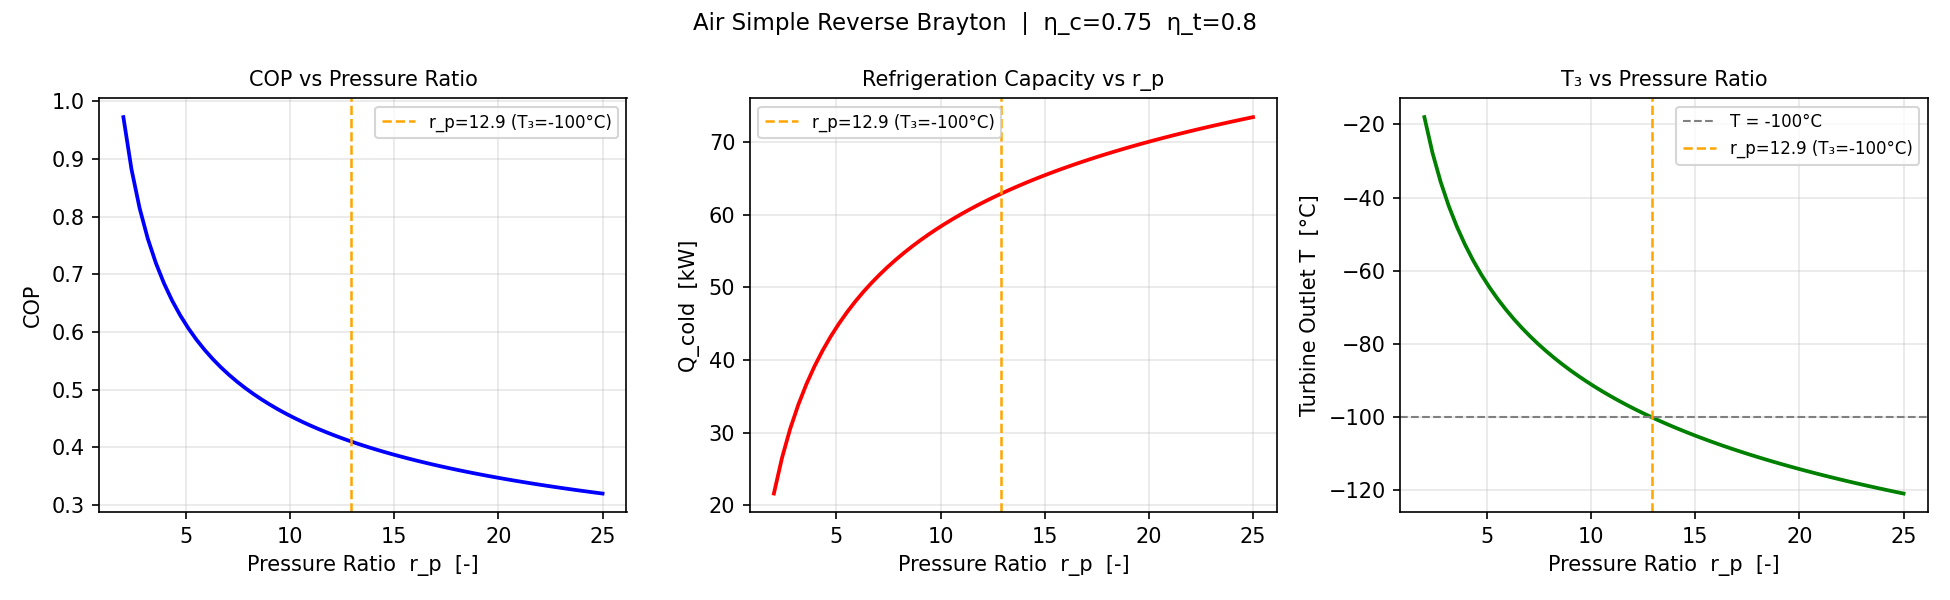

The table this chart was drawn from, first rows:
pressure_ratio, COP, Q_cold_kW, T3_degC
2, 0.9727, 21.62, -17.99
2.39, 0.8822, 26.53, -27.75
2.78, 0.8149, 30.5, -35.66
3.17, 0.7623, 33.83, -42.27
3.559, 0.7198, 36.66, -47.91
3.949, 0.6846, 39.13, -52.81
4.339, 0.6547, 41.3, -57.13
4.729, 0.6291, 43.24, -60.99
5.119, 0.6067, 44.99, -64.46
5.508, 0.5869, 46.57, -67.61
5.898, 0.5693, 48.02, -70.48
6.288, 0.5534, 49.35, -73.13
6.678, 0.5391, 50.58, -75.58
7.068, 0.526, 51.73, -77.85
7.458, 0.5141, 52.8, -79.97
7.848, 0.5031, 53.79, -81.95
8.237, 0.4929, 54.73, -83.81
8.627, 0.4835, 55.62, -85.56
9.017, 0.4747, 56.45, -87.22
9.407, 0.4665, 57.24, -88.79
9.797, 0.4588, 57.99, -90.28
10.19, 0.4515, 58.71, -91.7
10.58, 0.4447, 59.39, -93.05
10.97, 0.4382, 60.04, -94.34
11.36, 0.4321, 60.66, -95.57
11.75, 0.4264, 61.25, -96.75
12.14, 0.4209, 61.83, -97.89
12.53, 0.4156, 62.37, -98.98
12.92, 0.4106, 62.9, -100
13.31, 0.4059, 63.41, -101
13.69, 0.4013, 63.9, -102
14.08, 0.3969, 64.38, -102.9
14.47, 0.3928, 64.83, -103.9
14.86, 0.3888, 65.28, -104.7
15.25, 0.3849, 65.71, -105.6
15.64, 0.3812, 66.12, -106.4
16.03, 0.3776, 66.52, -107.2
16.42, 0.3742, 66.92, -108
16.81, 0.3708, 67.29, -108.7
17.2, 0.3676, 67.66, -109.5
17.59, 0.3645, 68.02, -110.2
17.98, 0.3615, 68.37, -110.9
18.37, 0.3586, 68.71, -111.5
18.76, 0.3558, 69.04, -112.2
19.15, 0.3531, 69.37, -112.8
19.54, 0.3504, 69.68, -113.5
19.93, 0.3479, 69.99, -114.1
20.32, 0.3454, 70.29, -114.7
20.71, 0.3429, 70.58, -115.2
21.1, 0.3406, 70.87, -115.8
21.49, 0.3383, 71.15, -116.4
21.88, 0.3361, 71.43, -116.9
22.27, 0.3339, 71.69, -117.4
22.66, 0.3318, 71.96, -118
23.05, 0.3297, 72.22, -118.5
23.44, 0.3277, 72.47, -119
23.83, 0.3257, 72.71, -119.5
24.22, 0.3238, 72.96, -119.9
24.61, 0.322, 73.2, -120.4
25, 0.3201, 73.43, -120.9
